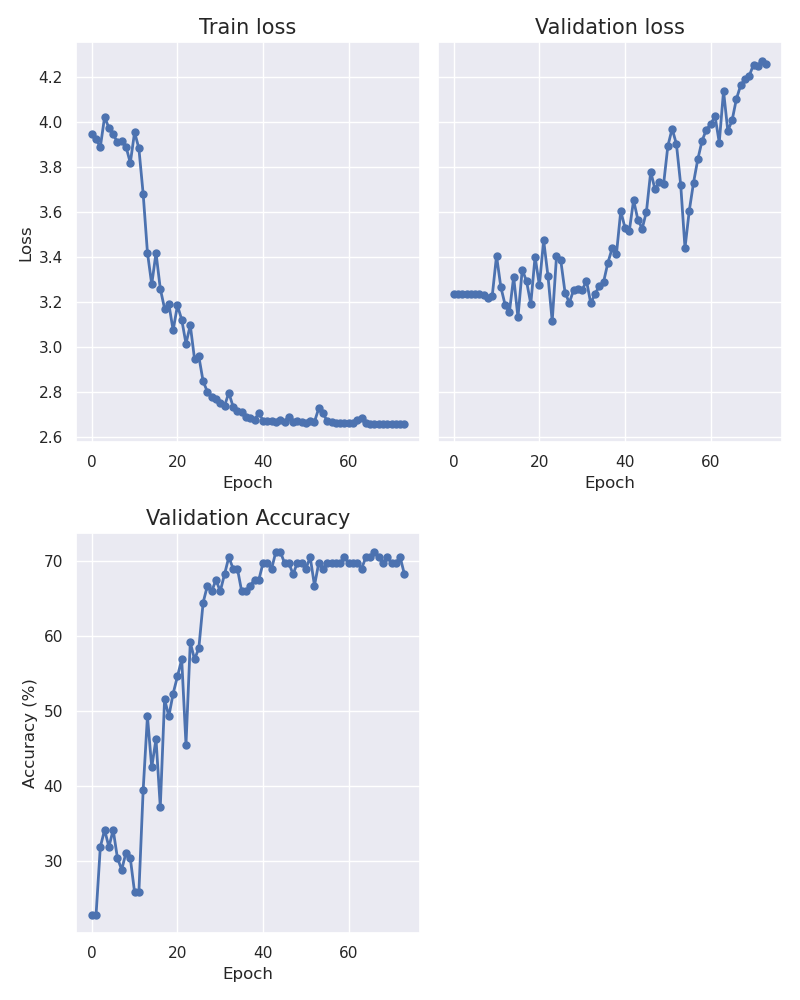

The table this chart was drawn from, first rows:
epoch, train_loss, val_loss, accuracy
0, 3.947, 3.235, 22.73
1, 3.923, 3.235, 22.73
2, 3.888, 3.235, 31.82
3, 4.022, 3.235, 34.09
4, 3.973, 3.235, 31.82
5, 3.945, 3.235, 34.09
6, 3.909, 3.235, 30.3
7, 3.916, 3.231, 28.79
8, 3.89, 3.219, 31.06
9, 3.818, 3.228, 30.3
10, 3.954, 3.406, 25.76
11, 3.882, 3.267, 25.76
12, 3.681, 3.188, 39.39
13, 3.42, 3.155, 49.24
14, 3.278, 3.312, 42.42
15, 3.418, 3.131, 46.21
16, 3.259, 3.344, 37.12
17, 3.171, 3.293, 51.52
18, 3.191, 3.192, 49.24
19, 3.074, 3.402, 52.27
20, 3.185, 3.274, 54.55
21, 3.122, 3.474, 56.82
22, 3.015, 3.318, 45.45
23, 3.097, 3.114, 59.09
24, 2.946, 3.402, 56.82
25, 2.958, 3.385, 58.33
26, 2.848, 3.242, 64.39
27, 2.802, 3.196, 66.67
28, 2.778, 3.253, 65.91
29, 2.77, 3.256, 67.42
30, 2.749, 3.253, 65.91
31, 2.739, 3.295, 68.18
32, 2.797, 3.195, 70.45
33, 2.735, 3.236, 68.94
34, 2.715, 3.271, 68.94
35, 2.711, 3.29, 65.91
36, 2.689, 3.375, 65.91
37, 2.683, 3.439, 66.67
38, 2.678, 3.414, 67.42
39, 2.706, 3.604, 67.42
40, 2.674, 3.53, 69.7
41, 2.671, 3.516, 69.7
42, 2.673, 3.652, 68.94
43, 2.667, 3.566, 71.21
44, 2.677, 3.526, 71.21
45, 2.669, 3.601, 69.7
46, 2.69, 3.779, 69.7
47, 2.668, 3.7, 68.18
48, 2.672, 3.735, 69.7
49, 2.669, 3.723, 69.7
50, 2.664, 3.893, 68.94
51, 2.67, 3.97, 70.45
52, 2.669, 3.901, 66.67
53, 2.728, 3.721, 69.7
54, 2.706, 3.44, 68.94
55, 2.67, 3.606, 69.7
56, 2.666, 3.731, 69.7
57, 2.664, 3.835, 69.7
58, 2.662, 3.917, 69.7
59, 2.661, 3.966, 70.45
... 14 more rows
